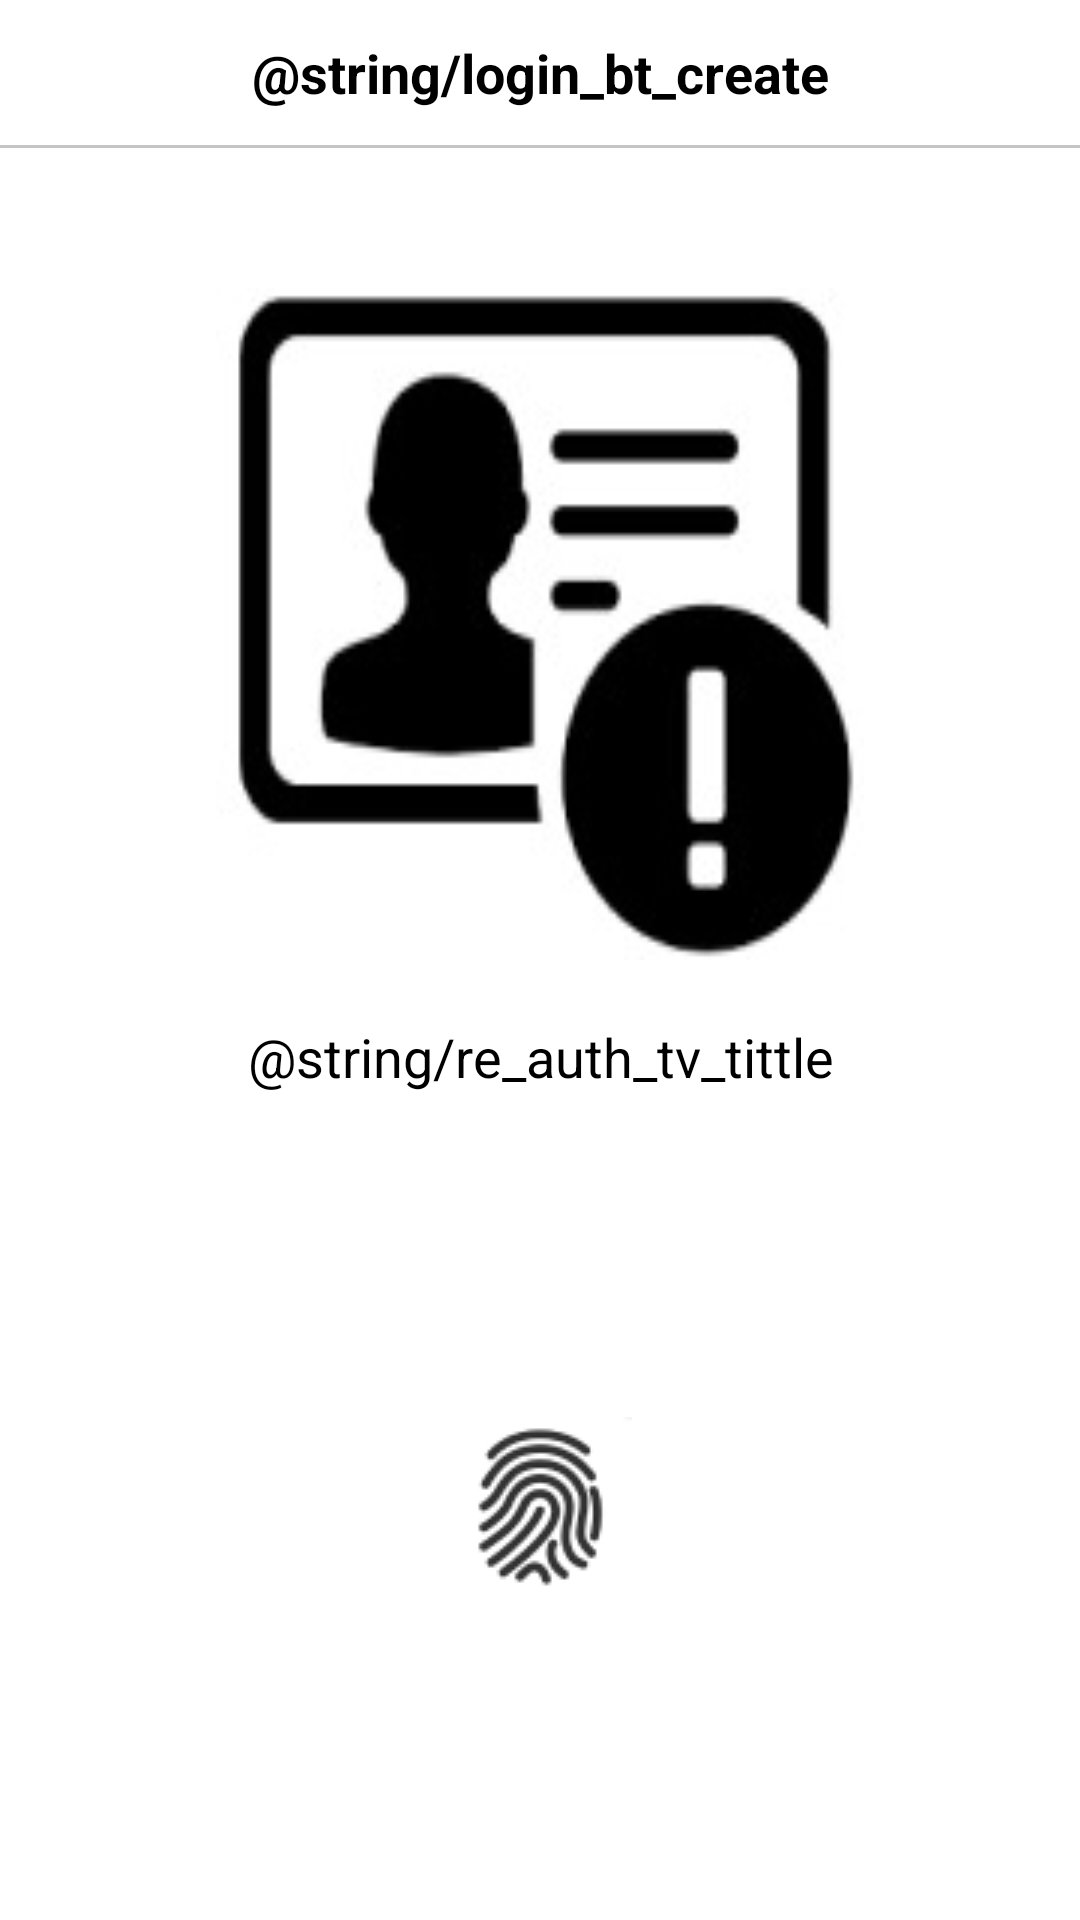

Here is an Android app screen rendered from its layout file. Give the layout XML and the strings, colors and styles it references.
<!-- AndroidManifest.xml: application theme Theme.GenericProyect -->
<!-- res/layout/fragment_re_auth.xml -->
<?xml version="1.0" encoding="utf-8"?>
<androidx.constraintlayout.widget.ConstraintLayout xmlns:android="http://schemas.android.com/apk/res/android"
    xmlns:app="http://schemas.android.com/apk/res-auto"
    xmlns:tools="http://schemas.android.com/tools"
    android:layout_width="match_parent"
    android:layout_height="match_parent"
    tools:context="com.example.login.ui.fragment.ReAuthFragment">

    <TextView
        android:id="@+id/tv_text_tittle"
        android:layout_width="wrap_content"
        android:layout_height="wrap_content"
        android:layout_margin="12dp"
        android:text="@string/login_bt_create"
        android:textColor="@color/black"
        android:textSize="18sp"
        android:textStyle="bold"
        app:layout_constraintEnd_toEndOf="parent"
        app:layout_constraintStart_toStartOf="parent"
        app:layout_constraintTop_toTopOf="parent" />

    <View
        android:id="@+id/view"
        android:layout_width="match_parent"
        android:layout_height="1dp"
        android:layout_marginTop="12dp"
        android:background="@color/gray"
        app:layout_constraintEnd_toEndOf="parent"
        app:layout_constraintStart_toStartOf="parent"
        app:layout_constraintTop_toBottomOf="@+id/tv_text_tittle" />

    <ImageView
        android:id="@+id/iv_logo"
        android:layout_width="0dp"
        android:layout_height="0dp"
        android:scaleType="fitXY"
        android:src="@drawable/re_auth_login"
        app:layout_constraintBottom_toTopOf="@+id/guideline5"
        app:layout_constraintEnd_toStartOf="@+id/guideline4"
        app:layout_constraintStart_toStartOf="@+id/guideline3"
        app:layout_constraintTop_toTopOf="@+id/guideline2" />

    <androidx.constraintlayout.widget.Guideline
        android:id="@+id/guideline2"
        android:layout_width="wrap_content"
        android:layout_height="wrap_content"
        android:orientation="horizontal"
        app:layout_constraintGuide_percent="0.15" />

    <androidx.constraintlayout.widget.Guideline
        android:id="@+id/guideline5"
        android:layout_width="wrap_content"
        android:layout_height="wrap_content"
        android:orientation="horizontal"
        app:layout_constraintGuide_percent="0.50" />

    <androidx.constraintlayout.widget.Guideline
        android:id="@+id/guideline3"
        android:layout_width="wrap_content"
        android:layout_height="wrap_content"
        android:orientation="vertical"
        app:layout_constraintGuide_percent="0.20" />

    <androidx.constraintlayout.widget.Guideline
        android:id="@+id/guideline4"
        android:layout_width="wrap_content"
        android:layout_height="wrap_content"
        android:orientation="vertical"
        app:layout_constraintGuide_percent="0.80" />

    <TextView
        android:id="@+id/textView6"
        android:layout_width="0dp"
        android:layout_height="wrap_content"
        android:layout_marginTop="20dp"
        android:text="@string/re_auth_tv_tittle"
        android:textAlignment="center"
        android:textColor="@color/black"
        android:textSize="18sp"
        app:layout_constraintEnd_toStartOf="@+id/guideline4"
        app:layout_constraintStart_toStartOf="@+id/guideline3"
        app:layout_constraintTop_toBottomOf="@+id/guideline5" />

    <ImageView
        android:layout_width="wrap_content"
        android:layout_height="wrap_content"
        android:scaleType="fitXY"
        android:src="@drawable/finger_print"
        app:layout_constraintBottom_toBottomOf="parent"
        app:layout_constraintEnd_toStartOf="@+id/guideline4"
        app:layout_constraintStart_toStartOf="@+id/guideline3"
        app:layout_constraintTop_toBottomOf="@+id/textView6" />

</androidx.constraintlayout.widget.ConstraintLayout>
<!-- resources referenced by this layout -->
<resources>
  <color name="black">#FF000000</color>
  <color name="gray">#C5C5C5</color>
  <!-- drawable finger_print: png bitmap (drawable, 3764 bytes) -->
  <!-- drawable re_auth_login: jpg bitmap (drawable, 6555 bytes) -->
  <string name="login_bt_create">Crear cuenta nueva</string>
  <string name="re_auth_tv_tittle">Use su huella digital  para verificar su identidad</string>
  <style name="Theme.GenericProyect" parent="Theme.MaterialComponents.DayNight.DarkActionBar">
          
          <item name="colorPrimary">@color/purple_500</item>
          <item name="colorPrimaryVariant">@color/purple_700</item>
          <item name="colorOnPrimary">@color/white</item>
          
          <item name="colorSecondary">@color/teal_200</item>
          <item name="colorSecondaryVariant">@color/teal_700</item>
          <item name="colorOnSecondary">@color/black</item>
          
          <item name="android:statusBarColor">?attr/colorPrimaryVariant</item>
          
      </style>
  <color name="purple_500">#FF6200EE</color>
  <color name="purple_700">#FF3700B3</color>
  <color name="white">#FFFFFFFF</color>
  <color name="teal_200">#FF03DAC5</color>
  <color name="teal_700">#FF018786</color>
</resources>
